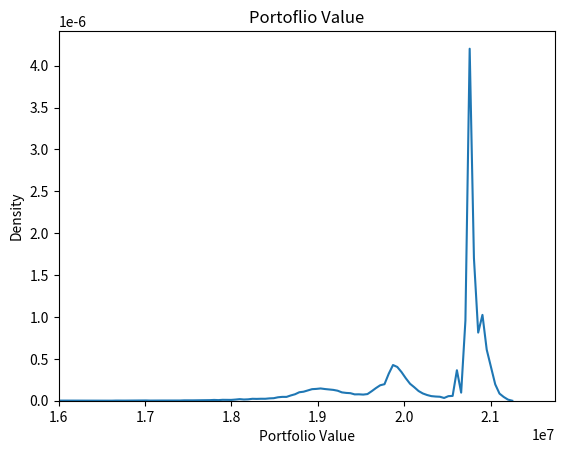
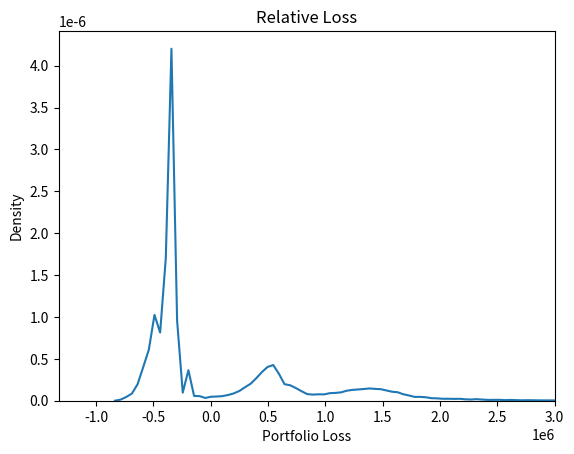

These figures' Python source, in order:
import pandas as pd
import numpy as np
import scipy.stats as stats
import matplotlib.pyplot as plt
import seaborn as sns
from collections import Counter

def estimate_alpha_beta(mean, std_dev):
    variance = std_dev ** 2
    factor = mean * (1 - mean) / variance - 1
    alpha = mean * factor
    beta = (1 - mean) * factor
    result = [alpha, beta]
    return result

def create_alpha_beta_dict(seniority):
    alpha_beta_dict = {key: estimate_alpha_beta(value[0] / 100, value[1] / 100) for key, value in seniority.items()}
    return alpha_beta_dict

def transprob(df, initial, final):
    return df.at[initial, final]

def bond1y(df, rating, M, C, FV):
    Coupon = C/100
    value = FV*Coupon
    for i in range(M-1):
        value += (FV*Coupon)/(1+df.at[rating,i]/100)**(i+1)
    
    value += (FV)/(1+df.at[rating,i]/100)**(i+1)
    return value
    
    
class Bond:
    def __init__(self, Rating, SeniorityClass, M, Coupon, FV):
        self.Rating = Rating
        self.SeniorityClass = SeniorityClass
        self.M = M
        self.Coupon = Coupon
        self.FV = FV
        
    def bondinfo(self, df1, df2, df3):
        RatingInfo = []
        Ratings = ["AAA","AA","A","BBB","BB", "B","CCC"]
        cum = 100
        for i in Ratings:
            bondval = bond1y(df2, i, self.M, self.Coupon, self.FV)
            Prob = transprob(df1, self.Rating, i)
            Threshold = stats.norm.ppf(cum/100)
            cum -= Prob
            RatingInfo.append([i,bondval,Threshold, Prob])
            
        DThreshold = stats.norm.ppf(cum/100)    
        RatingInfo.append(["Default", 0, DThreshold])
            
        RR = df3[self.SeniorityClass]
        
        Info = [RatingInfo, RR, self.FV]
            
        return Info
    

def simulatedprice(z, bondinfo):
    price = []
    for i in z:
        for j in range(len(bondinfo[0])):
            if i >= bondinfo[0][j][2]:
                price.append(bondinfo[0][j-1][1])
                break
        else:
            price.append(bondinfo[2] * np.random.beta(bondinfo[1][0], bondinfo[1][1]))
    return price

#Assume There are only ratings AAA, AA, A, BBB, BB, B, CCC, Default
OneYearTransitiondict = {
    "AAA":[90.81,8.33,0.68,0.06,0.12,0,0,0], 
    "AA":[0.70,90.65,7.79,0.64,0.06,0.14,0.02,0], 
    "A":[0.09,2.27,91.05,5.52,0.74,0.26,0.01,0.06], 
    "BBB":[0.02,0.33,5.95,86.93,5.30,1.17,0.12,0.18], 
    "BB":[0.03,0.14,0.67,7.73,80.53,8.84,1,1.06], 
    "B":[0,0.11,0.24,0.43,6.48,83.46,4.07,5.2], 
    "CCC":[0.22,0,0.22,1.3,2.38,11.24,64.86,19.79]
    }

OneYearTransition = pd.DataFrame(OneYearTransitiondict, index = ["AAA", "AA", "A", "BBB", "BB", "B", "CCC", "Default"])
OneYearTransition = OneYearTransition.T



OneYearForwardZeroCurvesdict = {
    "AAA":[3.6,4.17,4.73,5.12,5.51,5.9], 
    "AA":[3.65,4.22,4.78,5.17,5.56,5.95], 
    "A":[3.72,4.32,4.93,5.32,5.71,6.10], 
    "BBB":[4.1,4.67,5.25,5.63,6.01,6.39], 
    "BB":[5.55,6.02,6.78,7.27,7.76,8.25], 
    "B":[6.05,7.02,8.03,8.52,9.01,9.5], 
    "CCC":[15.05,15.02,14.03,13.52,13.01,12.50]
    }

OneYearForwardZeroCurves = pd.DataFrame(OneYearForwardZeroCurvesdict)
OneYearForwardZeroCurves = OneYearForwardZeroCurves.T


Seniority = {
    "Senior Secured": [53.8,26.86], 
    "Senior Unsecured": [51.13, 25.45], 
    "Senior Subordinated": [38.52,23.81], 
    "Subordinated": [32.74,20.18], 
    "Junior Subordinated": [17.09, 10.9]
    }

SeniorityPara = create_alpha_beta_dict(Seniority)


df1 = OneYearTransition
df2 = OneYearForwardZeroCurves
df3 = SeniorityPara


#Bonds
BondA = Bond("A", "Senior Secured", 5,6,3000000)
BondB = Bond("BB", "Senior Unsecured", 4,7,1000000)
BondC = Bond("AA", "Senior Secured", 3,5,4200000)
BondD = Bond("B", "Senior Unsecured", 6,2,1000000)
BondE = Bond("CCC", "Subordinated", 2,8,1100000)
BondF = Bond("BBB", "Senior Unsecured", 4,3,3000000)
BondG = Bond("AAA", "Senior Secured", 3,4,2000000)
BondH = Bond("A", "Senior Secured", 3,5,1900000)
BondI = Bond("CCC", "Junior Subordinated", 2,4,1000000)
BondJ = Bond("BBB", "Senior Secured", 3,5,2000000)



#Correlation
correlation = [
[1.00,  0.82,  0.45,  0.71,  0.89,  0.65,  0.23,  0.79,  0.76,  0.68],
[0.82,  1.00,  0.51,  0.78,  0.81,  0.61,  0.29,  0.75,  0.73,  0.70],
[0.45,  0.51,  1.00,  0.53,  0.47,  0.56,  0.05,  0.49,  0.52,  0.59],
[0.71,  0.78,  0.53,  1.00,  0.69,  0.72,  0.14,  0.67,  0.64,  0.66],
[0.89,  0.81,  0.47,  0.69,  1.00,  0.63,  0.21,  0.77,  0.74,  0.60],
[0.65,  0.61,  0.56,  0.72,  0.63,  1.00,  0.10,  0.62,  0.59,  0.57],
[0.23,  0.29,  0.05,  0.14,  0.21,  0.10,  1.00,  0.25,  0.22,  0.19],
[0.79,  0.75,  0.49,  0.67,  0.77,  0.62,  0.25,  1.00,  0.72,  0.64],
[0.76,  0.73,  0.52,  0.64,  0.74,  0.59,  0.22,  0.72,  1.00,  0.61],
[0.68,  0.70,  0.59,  0.66,  0.60,  0.57,  0.19,  0.64,  0.61,  1.00]
]

n = 100000

mean = [0,0,0,0,0,0,0,0,0,0]
samples = np.random.multivariate_normal(mean, correlation, size = n)
samplesdf = pd.DataFrame(samples)

#Initiation
priceA = simulatedprice(samplesdf[0].tolist(), BondA.bondinfo(df1, df2, df3))
priceB = simulatedprice(samplesdf[1].tolist(), BondB.bondinfo(df1, df2, df3))
priceC = simulatedprice(samplesdf[2].tolist(), BondC.bondinfo(df1, df2, df3))
priceD = simulatedprice(samplesdf[3].tolist(), BondD.bondinfo(df1, df2, df3))
priceE = simulatedprice(samplesdf[4].tolist(), BondE.bondinfo(df1, df2, df3))
priceF = simulatedprice(samplesdf[5].tolist(), BondF.bondinfo(df1, df2, df3))
priceG = simulatedprice(samplesdf[6].tolist(), BondG.bondinfo(df1, df2, df3))
priceH = simulatedprice(samplesdf[7].tolist(), BondH.bondinfo(df1, df2, df3))
priceI = simulatedprice(samplesdf[8].tolist(), BondI.bondinfo(df1, df2, df3))
priceJ = simulatedprice(samplesdf[9].tolist(), BondJ.bondinfo(df1, df2, df3))


portfolio = []

for i in range(n):
    portfolio.append(priceA[i] + priceB[i] + priceC[i]+ priceD[i]+ priceE[i]+ priceF[i]+ priceG[i]+ priceH[i]+ priceI[i]+ priceJ[i])
    

portfolioloss = np.mean(portfolio) - np.array(portfolio) 


plt.figure()
sns.kdeplot(portfolio, bw_adjust=0.17)
plt.title("Portoflio Value")
plt.xlabel("Portfolio Value")
plt.xlim(16000000,)
plt.show()

plt.figure()
sns.kdeplot(portfolioloss, bw_adjust=0.17)
plt.title("Relative Loss")
plt.xlabel("Portfolio Loss")
plt.xlim(None,3000000)
plt.show()

ES = []

#--------------- Specify Var Level
VarLvl = 95
#---------------


avg = np.mean(portfolio)
var = np.percentile(portfolioloss, VarLvl)



ES = []
for i in portfolio:
    if avg - i > var:
        ES.append(avg - i)
        

#-------------------------------------------------------------------------------



print("----Portflio Statistics----\n")
print("Mean =",np.mean(portfolio))
print("S.D =", np.std(portfolio))
print("1% percentile =", np.percentile(portfolio, 1))
print("5% percentile =", np.percentile(portfolio, 5))
print("95% percentile =", np.percentile(portfolio, 95))
print("99% percentile =", np.percentile(portfolio, 99))

print("\n----Loss Statistics----\n")
print(str(VarLvl)+"% Rel. VaR = ", var)
print("Expected Shortfall = ", np.mean(ES))








